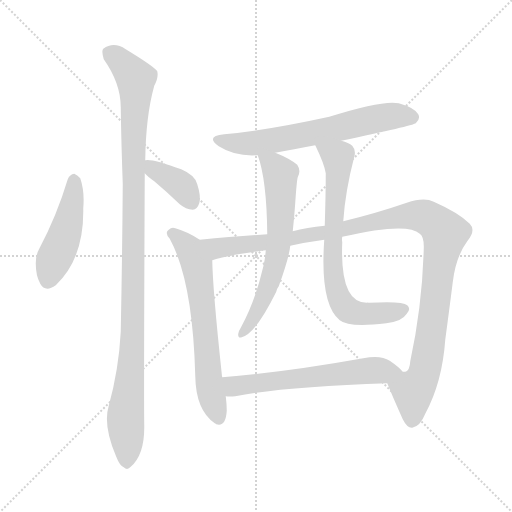
t = 0.00 s
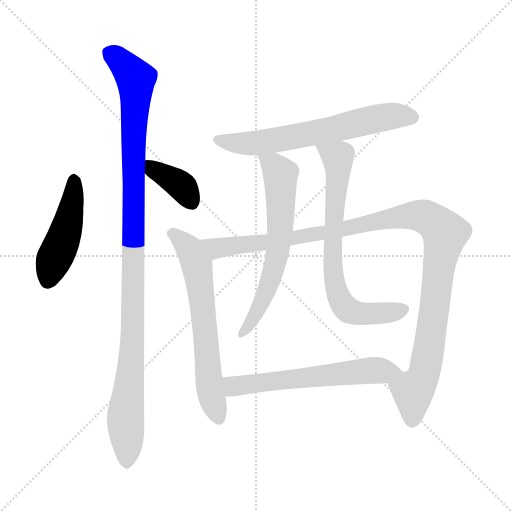
t = 1.57 s
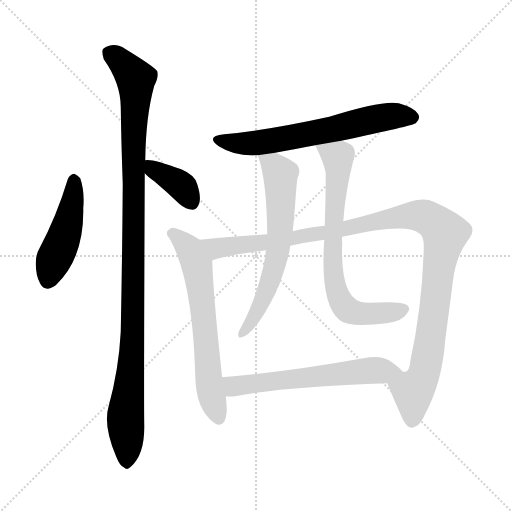
t = 3.14 s
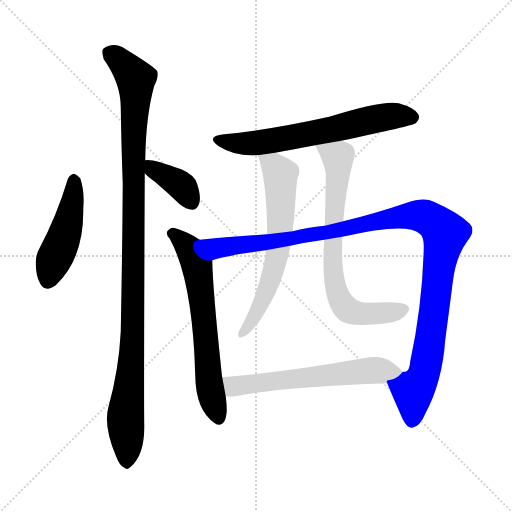
t = 4.71 s
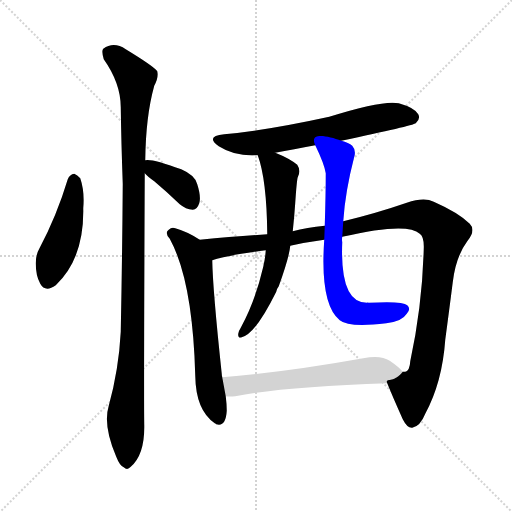
t = 6.28 s
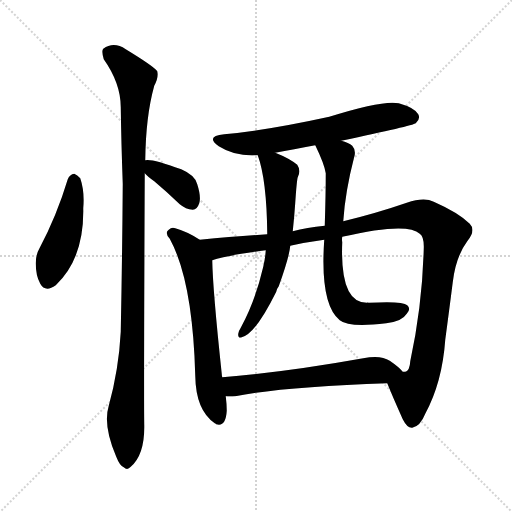
t = 7.86 s

The animated SVG that drew these frames (rendered in a browser with its animation timeline set to each time). Animation: 9 CSS @keyframes rules; one cycle of 7.86 s.

<svg version="1.1" viewBox="0 0 1024 1024" xmlns="http://www.w3.org/2000/svg">
  <g stroke="lightgray" stroke-dasharray="1,1" stroke-width="1" transform="scale(4, 4)">
    <line x1="0" y1="0" x2="256" y2="256"></line>
    <line x1="256" y1="0" x2="0" y2="256"></line>
    <line x1="128" y1="0" x2="128" y2="256"></line>
    <line x1="0" y1="128" x2="256" y2="128"></line>
  </g>
<g transform="scale(1, -1) translate(0, -900)">
   <style type="text/css">
    @keyframes keyframes0 {
      from {
       stroke: blue;
       stroke-dashoffset: 464;
       stroke-width: 128;
       }
       60% {
       animation-timing-function: step-end;
       stroke: blue;
       stroke-dashoffset: 0;
       stroke-width: 128;
       }
       to {
       stroke: black;
       stroke-width: 1024;
       }
       }
       #make-me-a-hanzi-animation-0 {
         animation: keyframes0 0.627604s both;
         animation-delay: 0.000000s;
         animation-timing-function: linear;
       }
    @keyframes keyframes1 {
      from {
       stroke: blue;
       stroke-dashoffset: 375;
       stroke-width: 128;
       }
       55% {
       animation-timing-function: step-end;
       stroke: blue;
       stroke-dashoffset: 0;
       stroke-width: 128;
       }
       to {
       stroke: black;
       stroke-width: 1024;
       }
       }
       #make-me-a-hanzi-animation-1 {
         animation: keyframes1 0.555176s both;
         animation-delay: 0.627604s;
         animation-timing-function: linear;
       }
    @keyframes keyframes2 {
      from {
       stroke: blue;
       stroke-dashoffset: 1094;
       stroke-width: 128;
       }
       78% {
       animation-timing-function: step-end;
       stroke: blue;
       stroke-dashoffset: 0;
       stroke-width: 128;
       }
       to {
       stroke: black;
       stroke-width: 1024;
       }
       }
       #make-me-a-hanzi-animation-2 {
         animation: keyframes2 1.140299s both;
         animation-delay: 1.182780s;
         animation-timing-function: linear;
       }
    @keyframes keyframes3 {
      from {
       stroke: blue;
       stroke-dashoffset: 648;
       stroke-width: 128;
       }
       68% {
       animation-timing-function: step-end;
       stroke: blue;
       stroke-dashoffset: 0;
       stroke-width: 128;
       }
       to {
       stroke: black;
       stroke-width: 1024;
       }
       }
       #make-me-a-hanzi-animation-3 {
         animation: keyframes3 0.777344s both;
         animation-delay: 2.323079s;
         animation-timing-function: linear;
       }
    @keyframes keyframes4 {
      from {
       stroke: blue;
       stroke-dashoffset: 649;
       stroke-width: 128;
       }
       68% {
       animation-timing-function: step-end;
       stroke: blue;
       stroke-dashoffset: 0;
       stroke-width: 128;
       }
       to {
       stroke: black;
       stroke-width: 1024;
       }
       }
       #make-me-a-hanzi-animation-4 {
         animation: keyframes4 0.778158s both;
         animation-delay: 3.100423s;
         animation-timing-function: linear;
       }
    @keyframes keyframes5 {
      from {
       stroke: blue;
       stroke-dashoffset: 1147;
       stroke-width: 128;
       }
       79% {
       animation-timing-function: step-end;
       stroke: blue;
       stroke-dashoffset: 0;
       stroke-width: 128;
       }
       to {
       stroke: black;
       stroke-width: 1024;
       }
       }
       #make-me-a-hanzi-animation-5 {
         animation: keyframes5 1.183431s both;
         animation-delay: 3.878581s;
         animation-timing-function: linear;
       }
    @keyframes keyframes6 {
      from {
       stroke: blue;
       stroke-dashoffset: 643;
       stroke-width: 128;
       }
       68% {
       animation-timing-function: step-end;
       stroke: blue;
       stroke-dashoffset: 0;
       stroke-width: 128;
       }
       to {
       stroke: black;
       stroke-width: 1024;
       }
       }
       #make-me-a-hanzi-animation-6 {
         animation: keyframes6 0.773275s both;
         animation-delay: 5.062012s;
         animation-timing-function: linear;
       }
    @keyframes keyframes7 {
      from {
       stroke: blue;
       stroke-dashoffset: 721;
       stroke-width: 128;
       }
       70% {
       animation-timing-function: step-end;
       stroke: blue;
       stroke-dashoffset: 0;
       stroke-width: 128;
       }
       to {
       stroke: black;
       stroke-width: 1024;
       }
       }
       #make-me-a-hanzi-animation-7 {
         animation: keyframes7 0.836751s both;
         animation-delay: 5.835286s;
         animation-timing-function: linear;
       }
    @keyframes keyframes8 {
      from {
       stroke: blue;
       stroke-dashoffset: 609;
       stroke-width: 128;
       }
       66% {
       animation-timing-function: step-end;
       stroke: blue;
       stroke-dashoffset: 0;
       stroke-width: 128;
       }
       to {
       stroke: black;
       stroke-width: 1024;
       }
       }
       #make-me-a-hanzi-animation-8 {
         animation: keyframes8 0.745605s both;
         animation-delay: 6.672038s;
         animation-timing-function: linear;
       }
</style>
<path d="M 135.5 541.5 Q 113.5 468.5 78.5 402.5 Q 71.5 390.5 71.5 373.5 Q 71.5 348.5 80.5 332.5 Q 90.5 314.5 111.5 329.5 Q 168.5 383.5 166.5 483.5 Q 169.5 517.5 160.5 543.5 Q 154.5 550.5 148.5 552.5 Q 139.5 551.5 135.5 541.5 Z" fill="lightgray"></path> 
<path d="M 289.5 553.5 Q 295.5 546.5 308.5 537.5 Q 333.5 516.5 359.5 491.5 Q 371.5 481.5 385.5 480.5 Q 394.5 481.5 398.5 493.5 Q 402.5 506.5 394.5 531.5 Q 390.5 549.5 362.5 561.5 Q 302.5 583.5 290.5 579.5 C 267.5 576.5 268.5 575.5 289.5 553.5 Z" fill="lightgray"></path> 
<path d="M 290.5 579.5 Q 291.5 667.5 308.5 728.5 Q 317.5 744.5 314.5 757.5 Q 307.5 767.5 251.5 801.5 Q 227.5 817.5 206.5 802.5 Q 202.5 798.5 207.5 781.5 Q 241.5 733.5 241.5 685.5 Q 242.5 613.5 245.5 532.5 Q 244.5 390.5 241.5 236.5 Q 237.5 160.5 217.5 88.5 Q 205.5 49.5 232.5 -13.5 Q 239.5 -31.5 247.5 -34.5 Q 254.5 -41.5 261.5 -33.5 Q 289.5 -9.5 288.5 49.5 Q 287.5 100.5 289.5 553.5 L 290.5 579.5 Z" fill="lightgray"></path> 
<path d="M 682.5 618.5 Q 824.5 648.5 831.5 653.5 Q 841.5 662.5 836.5 671.5 Q 829.5 684.5 797.5 693.5 Q 766.5 700.5 658.5 666.5 Q 535.5 639.5 448.5 631.5 Q 409.5 627.5 437.5 607.5 Q 470.5 586.5 515.5 589.5 L 550.5 594.5 Q 586.5 601.5 630.5 609.5 L 682.5 618.5 Z" fill="lightgray"></path> 
<path d="M 399.5 420.5 Q 375.5 436.5 350.5 443.5 Q 343.5 446.5 337.5 440.5 Q 328.5 434.5 339.5 422.5 Q 385.5 338.5 390.5 148.5 Q 391.5 79.5 429.5 53.5 Q 430.5 53.5 432.5 51.5 Q 451.5 45.5 453.5 78.5 Q 453.5 91.5 451.5 107.5 L 444.5 145.5 Q 443.5 149.5 443.5 152.5 Q 425.5 320.5 424.5 379.5 C 423.5 405.5 423.5 405.5 399.5 420.5 Z" fill="lightgray"></path> 
<path d="M 534.5 431.5 Q 473.5 427.5 399.5 420.5 C 369.5 417.5 395.5 371.5 424.5 379.5 Q 449.5 388.5 531.5 399.5 L 580.5 408.5 Q 611.5 415.5 648.5 420.5 L 684.5 426.5 Q 814.5 456.5 839.5 432.5 Q 848.5 426.5 847.5 402.5 Q 844.5 288.5 820.5 177.5 Q 819.5 158.5 810.5 156.5 Q 809.5 156.5 805.5 156.5 C 787.5 132.5 769.5 145.5 774.5 133.5 Q 784.5 108.5 805.5 61.5 Q 814.5 43.5 824.5 44.5 Q 840.5 47.5 850.5 72.5 Q 884.5 135.5 890.5 220.5 Q 897.5 272.5 905.5 335.5 Q 911.5 386.5 934.5 417.5 Q 952.5 439.5 939.5 452.5 Q 917.5 474.5 867.5 496.5 Q 848.5 506.5 813.5 494.5 Q 752.5 473.5 686.5 457.5 L 649.5 448.5 Q 613.5 445.5 585.5 437.5 L 534.5 431.5 Z" fill="lightgray"></path> 
<path d="M 515.5 589.5 Q 533.5 540.5 534.5 431.5 L 531.5 399.5 Q 530.5 383.5 526.5 366.5 Q 510.5 297.5 481.5 244.5 Q 477.5 238.5 476.5 232.5 Q 475.5 222.5 483.5 225.5 Q 510.5 231.5 552.5 316.5 Q 553.5 322.5 557.5 327.5 Q 578.5 385.5 580.5 408.5 L 585.5 437.5 Q 588.5 465.5 590.5 494.5 Q 593.5 539.5 595.5 545.5 Q 602.5 558.5 594.5 570.5 Q 578.5 583.5 550.5 594.5 C 522.5 606.5 508.5 612.5 515.5 589.5 Z" fill="lightgray"></path> 
<path d="M 686.5 457.5 Q 690.5 517.5 708.5 586.5 Q 712.5 599.5 704.5 608.5 Q 697.5 614.5 682.5 618.5 C 654.5 628.5 617.5 636.5 630.5 609.5 Q 648.5 572.5 651.5 553.5 Q 651.5 511.5 649.5 448.5 L 648.5 420.5 Q 639.5 291.5 679.5 259.5 Q 697.5 244.5 772.5 253.5 Q 803.5 256.5 813.5 272.5 Q 822.5 282.5 814.5 289.5 Q 805.5 298.5 737.5 294.5 Q 734.5 295.5 733.5 294.5 Q 679.5 294.5 684.5 415.5 Q 683.5 421.5 684.5 426.5 L 686.5 457.5 Z" fill="lightgray"></path> 
<path d="M 451.5 107.5 Q 458.5 106.5 470.5 107.5 Q 567.5 126.5 774.5 133.5 C 804.5 134.5 825.5 135.5 805.5 156.5 Q 798.5 165.5 779.5 178.5 Q 761.5 190.5 726.5 183.5 Q 569.5 155.5 444.5 145.5 C 414.5 143.5 421.5 108.5 451.5 107.5 Z" fill="lightgray"></path> 
      <clipPath id="make-me-a-hanzi-clip-0">
      <path d="M 135.5 541.5 Q 113.5 468.5 78.5 402.5 Q 71.5 390.5 71.5 373.5 Q 71.5 348.5 80.5 332.5 Q 90.5 314.5 111.5 329.5 Q 168.5 383.5 166.5 483.5 Q 169.5 517.5 160.5 543.5 Q 154.5 550.5 148.5 552.5 Q 139.5 551.5 135.5 541.5 Z" fill="lightgray"></path>
      </clipPath>
      <path clip-path="url(#make-me-a-hanzi-clip-0)" d="M 148.5 540.5 L 137.5 458.5 L 96.5 340.5 " fill="none" id="make-me-a-hanzi-animation-0" stroke-dasharray="336 672" stroke-linecap="round"></path>

      <clipPath id="make-me-a-hanzi-clip-1">
      <path d="M 289.5 553.5 Q 295.5 546.5 308.5 537.5 Q 333.5 516.5 359.5 491.5 Q 371.5 481.5 385.5 480.5 Q 394.5 481.5 398.5 493.5 Q 402.5 506.5 394.5 531.5 Q 390.5 549.5 362.5 561.5 Q 302.5 583.5 290.5 579.5 C 267.5 576.5 268.5 575.5 289.5 553.5 Z" fill="lightgray"></path>
      </clipPath>
      <path clip-path="url(#make-me-a-hanzi-clip-1)" d="M 294.5 572.5 L 357.5 533.5 L 382.5 496.5 " fill="none" id="make-me-a-hanzi-animation-1" stroke-dasharray="247 494" stroke-linecap="round"></path>

      <clipPath id="make-me-a-hanzi-clip-2">
      <path d="M 290.5 579.5 Q 291.5 667.5 308.5 728.5 Q 317.5 744.5 314.5 757.5 Q 307.5 767.5 251.5 801.5 Q 227.5 817.5 206.5 802.5 Q 202.5 798.5 207.5 781.5 Q 241.5 733.5 241.5 685.5 Q 242.5 613.5 245.5 532.5 Q 244.5 390.5 241.5 236.5 Q 237.5 160.5 217.5 88.5 Q 205.5 49.5 232.5 -13.5 Q 239.5 -31.5 247.5 -34.5 Q 254.5 -41.5 261.5 -33.5 Q 289.5 -9.5 288.5 49.5 Q 287.5 100.5 289.5 553.5 L 290.5 579.5 Z" fill="lightgray"></path>
      </clipPath>
      <path clip-path="url(#make-me-a-hanzi-clip-2)" d="M 218.5 795.5 L 247.5 772.5 L 271.5 742.5 L 265.5 242.5 L 250.5 58.5 L 253.5 -19.5 " fill="none" id="make-me-a-hanzi-animation-2" stroke-dasharray="966 1932" stroke-linecap="round"></path>

      <clipPath id="make-me-a-hanzi-clip-3">
      <path d="M 682.5 618.5 Q 824.5 648.5 831.5 653.5 Q 841.5 662.5 836.5 671.5 Q 829.5 684.5 797.5 693.5 Q 766.5 700.5 658.5 666.5 Q 535.5 639.5 448.5 631.5 Q 409.5 627.5 437.5 607.5 Q 470.5 586.5 515.5 589.5 L 550.5 594.5 Q 586.5 601.5 630.5 609.5 L 682.5 618.5 Z" fill="lightgray"></path>
      </clipPath>
      <path clip-path="url(#make-me-a-hanzi-clip-3)" d="M 439.5 621.5 L 461.5 614.5 L 517.5 614.5 L 765.5 665.5 L 799.5 669.5 L 824.5 664.5 " fill="none" id="make-me-a-hanzi-animation-3" stroke-dasharray="520 1040" stroke-linecap="round"></path>

      <clipPath id="make-me-a-hanzi-clip-4">
      <path d="M 399.5 420.5 Q 375.5 436.5 350.5 443.5 Q 343.5 446.5 337.5 440.5 Q 328.5 434.5 339.5 422.5 Q 385.5 338.5 390.5 148.5 Q 391.5 79.5 429.5 53.5 Q 430.5 53.5 432.5 51.5 Q 451.5 45.5 453.5 78.5 Q 453.5 91.5 451.5 107.5 L 444.5 145.5 Q 443.5 149.5 443.5 152.5 Q 425.5 320.5 424.5 379.5 C 423.5 405.5 423.5 405.5 399.5 420.5 Z" fill="lightgray"></path>
      </clipPath>
      <path clip-path="url(#make-me-a-hanzi-clip-4)" d="M 344.5 432.5 L 379.5 401.5 L 393.5 369.5 L 419.5 125.5 L 437.5 62.5 " fill="none" id="make-me-a-hanzi-animation-4" stroke-dasharray="521 1042" stroke-linecap="round"></path>

      <clipPath id="make-me-a-hanzi-clip-5">
      <path d="M 534.5 431.5 Q 473.5 427.5 399.5 420.5 C 369.5 417.5 395.5 371.5 424.5 379.5 Q 449.5 388.5 531.5 399.5 L 580.5 408.5 Q 611.5 415.5 648.5 420.5 L 684.5 426.5 Q 814.5 456.5 839.5 432.5 Q 848.5 426.5 847.5 402.5 Q 844.5 288.5 820.5 177.5 Q 819.5 158.5 810.5 156.5 Q 809.5 156.5 805.5 156.5 C 787.5 132.5 769.5 145.5 774.5 133.5 Q 784.5 108.5 805.5 61.5 Q 814.5 43.5 824.5 44.5 Q 840.5 47.5 850.5 72.5 Q 884.5 135.5 890.5 220.5 Q 897.5 272.5 905.5 335.5 Q 911.5 386.5 934.5 417.5 Q 952.5 439.5 939.5 452.5 Q 917.5 474.5 867.5 496.5 Q 848.5 506.5 813.5 494.5 Q 752.5 473.5 686.5 457.5 L 649.5 448.5 Q 613.5 445.5 585.5 437.5 L 534.5 431.5 Z" fill="lightgray"></path>
      </clipPath>
      <path clip-path="url(#make-me-a-hanzi-clip-5)" d="M 407.5 418.5 L 433.5 403.5 L 518.5 412.5 L 694.5 441.5 L 814.5 468.5 L 851.5 466.5 L 873.5 451.5 L 890.5 433.5 L 852.5 170.5 L 844.5 142.5 L 825.5 117.5 L 824.5 58.5 " fill="none" id="make-me-a-hanzi-animation-5" stroke-dasharray="1019 2038" stroke-linecap="round"></path>

      <clipPath id="make-me-a-hanzi-clip-6">
      <path d="M 515.5 589.5 Q 533.5 540.5 534.5 431.5 L 531.5 399.5 Q 530.5 383.5 526.5 366.5 Q 510.5 297.5 481.5 244.5 Q 477.5 238.5 476.5 232.5 Q 475.5 222.5 483.5 225.5 Q 510.5 231.5 552.5 316.5 Q 553.5 322.5 557.5 327.5 Q 578.5 385.5 580.5 408.5 L 585.5 437.5 Q 588.5 465.5 590.5 494.5 Q 593.5 539.5 595.5 545.5 Q 602.5 558.5 594.5 570.5 Q 578.5 583.5 550.5 594.5 C 522.5 606.5 508.5 612.5 515.5 589.5 Z" fill="lightgray"></path>
      </clipPath>
      <path clip-path="url(#make-me-a-hanzi-clip-6)" d="M 521.5 585.5 L 548.5 566.5 L 560.5 549.5 L 560.5 434.5 L 551.5 375.5 L 532.5 314.5 L 508.5 264.5 L 484.5 233.5 " fill="none" id="make-me-a-hanzi-animation-6" stroke-dasharray="515 1030" stroke-linecap="round"></path>

      <clipPath id="make-me-a-hanzi-clip-7">
      <path d="M 686.5 457.5 Q 690.5 517.5 708.5 586.5 Q 712.5 599.5 704.5 608.5 Q 697.5 614.5 682.5 618.5 C 654.5 628.5 617.5 636.5 630.5 609.5 Q 648.5 572.5 651.5 553.5 Q 651.5 511.5 649.5 448.5 L 648.5 420.5 Q 639.5 291.5 679.5 259.5 Q 697.5 244.5 772.5 253.5 Q 803.5 256.5 813.5 272.5 Q 822.5 282.5 814.5 289.5 Q 805.5 298.5 737.5 294.5 Q 734.5 295.5 733.5 294.5 Q 679.5 294.5 684.5 415.5 Q 683.5 421.5 684.5 426.5 L 686.5 457.5 Z" fill="lightgray"></path>
      </clipPath>
      <path clip-path="url(#make-me-a-hanzi-clip-7)" d="M 638.5 602.5 L 652.5 599.5 L 675.5 580.5 L 664.5 367.5 L 669.5 333.5 L 685.5 290.5 L 707.5 275.5 L 737.5 271.5 L 807.5 281.5 " fill="none" id="make-me-a-hanzi-animation-7" stroke-dasharray="593 1186" stroke-linecap="round"></path>

      <clipPath id="make-me-a-hanzi-clip-8">
      <path d="M 451.5 107.5 Q 458.5 106.5 470.5 107.5 Q 567.5 126.5 774.5 133.5 C 804.5 134.5 825.5 135.5 805.5 156.5 Q 798.5 165.5 779.5 178.5 Q 761.5 190.5 726.5 183.5 Q 569.5 155.5 444.5 145.5 C 414.5 143.5 421.5 108.5 451.5 107.5 Z" fill="lightgray"></path>
      </clipPath>
      <path clip-path="url(#make-me-a-hanzi-clip-8)" d="M 451.5 140.5 L 468.5 127.5 L 749.5 159.5 L 798.5 155.5 " fill="none" id="make-me-a-hanzi-animation-8" stroke-dasharray="481 962" stroke-linecap="round"></path>

</g>
</svg>
